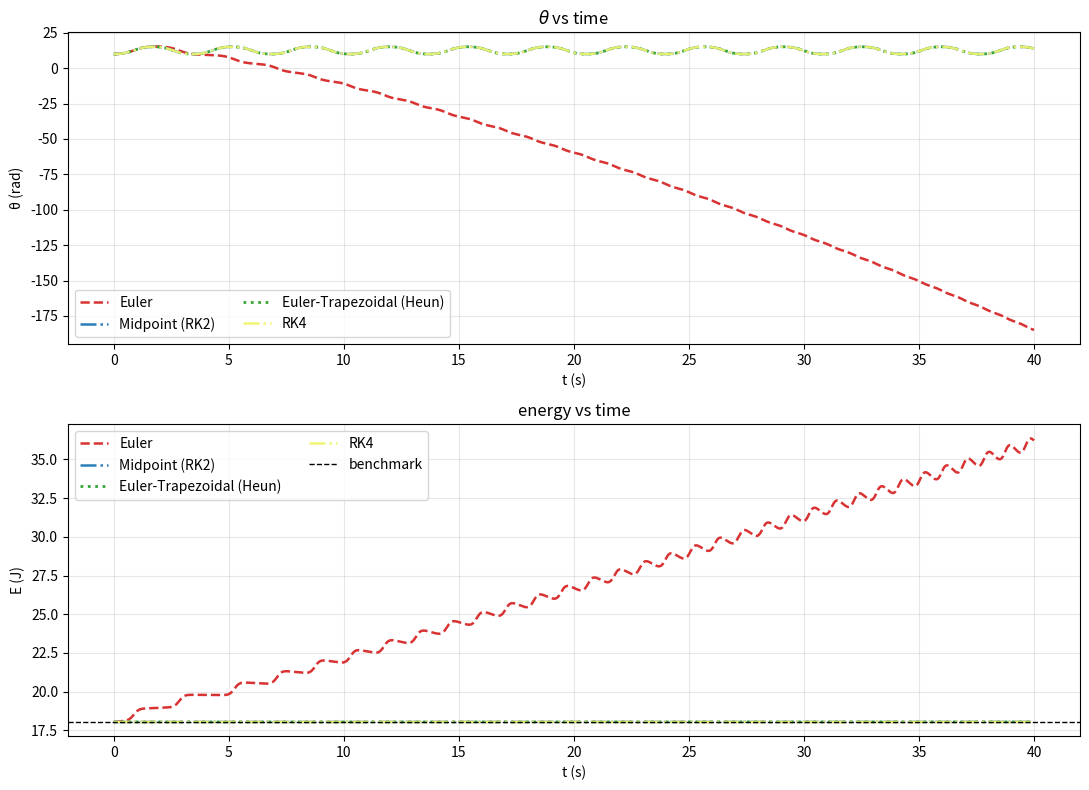

Write Python code to recreate this figure.
"""
使用欧拉法、Midpoint（RK2 中点）法、RK4、Euler-Trapezoidal（Heun）法 4种方法数值求解单摆，
并绘制角度与总能量随时间的变化曲线
"""
import math
import matplotlib.pyplot as plt

def pendulum_rhs(t, y, g=9.81, L=1.0):
    """
    单摆微分方程
    y = [theta, omega]
    theta' = omega
    omega' = -(g/L) * sin(theta)
    """
    theta, omega = y
    return [omega, -(g / L) * math.sin(theta)]

def step_euler(t, y, h, rhs, *rhs_args):
    """显式欧拉法（一步）"""
    k1 = rhs(t, y, *rhs_args)
    return [y[0] + h * k1[0], y[1] + h * k1[1]]

def step_midpoint(t, y, h, rhs, *rhs_args):
    """中点法（RK2 Midpoint）"""
    k1 = rhs(t, y, *rhs_args)
    y_mid = [y[0] + 0.5 * h * k1[0], y[1] + 0.5 * h * k1[1]]
    k2 = rhs(t + 0.5 * h, y_mid, *rhs_args)
    return [y[0] + h * k2[0], y[1] + h * k2[1]]

def step_heun(t, y, h, rhs, *rhs_args):
    """
    Euler-Trapezoidal (predict and correct once), 
    so just Improved Euler
    """
    k1 = rhs(t, y, *rhs_args)
    y_euler = [y[0] + h * k1[0], y[1] + h * k1[1]]
    k2 = rhs(t + h, y_euler, *rhs_args)
    return [
        y[0] + 0.5 * h * (k1[0] + k2[0]),
        y[1] + 0.5 * h * (k1[1] + k2[1]),
    ]

def step_rk4(t, y, h, rhs, *rhs_args):
    """四阶 Runge-Kutta（RK4）"""
    k1 = rhs(t, y, *rhs_args)
    y2 = [y[0] + 0.5 * h * k1[0], y[1] + 0.5 * h * k1[1]]
    k2 = rhs(t + 0.5 * h, y2, *rhs_args)
    y3 = [y[0] + 0.5 * h * k2[0], y[1] + 0.5 * h * k2[1]]
    k3 = rhs(t + 0.5 * h, y3, *rhs_args)
    y4 = [y[0] + h * k3[0], y[1] + h * k3[1]]
    k4 = rhs(t + h, y4, *rhs_args)
    return [
        y[0] + (h / 6.0) * (k1[0] + 2.0 * k2[0] + 2.0 * k3[0] + k4[0]),
        y[1] + (h / 6.0) * (k1[1] + 2.0 * k2[1] + 2.0 * k3[1] + k4[1]),
    ]

def integrate(y0, t0, t_end, step, rhs, stepper, *rhs_args):
    """
    通用积分器：返回时间列表、解轨迹列表
    """
    if step <= 0:
        raise ValueError("步长 step 必须为正数")
    n_steps = int(math.ceil((t_end - t0) / step))
    ts = [t0 + i * step for i in range(n_steps + 1)]
    ys = [list(y0)]
    t = t0
    y = list(y0)
    for _ in range(n_steps):
        y = stepper(t, y, step, rhs, *rhs_args)
        ys.append(y)
        t += step
    return ts, ys

def total_energy(theta, omega, m=1.0, g=9.81, L=1.0):
    """
    单摆总能量：E = m g L (1 - cos(theta)) + 0.5 m (L omega)^2
    """
    V = m * g * L * (1.0 - math.cos(theta))
    T = 0.5 * m * (L * omega) ** 2
    return T + V

def main(theta0 = 5.0, omega0 = 0.0,  t0 = 0.0, t_end = 20.0, step = 0.01, filepath=None):
    # 物理参数
    g = 9.81                # 重力加速度
    L = 1.0                 # 摆长
    m = 1.0                # 质量 
    theta0 = theta0        # 初始角度（弧度）
    omega0 = omega0        # 初始角速度
    y0 = [theta0, omega0]

    t0 = t0
    t_end = t_end
    step = step           # 步长

    methods = {
        "Euler": step_euler,
        "Midpoint (RK2)": step_midpoint,
        "Euler-Trapezoidal (Heun)": step_heun,
        "RK4": step_rk4,
    }

    styles = {
        "Euler": {"color": "#d62728", "linestyle": "--", "linewidth": 1.8, "alpha": 0.95, "markevery": 250},
        "Midpoint (RK2)": {"color": "#1f77b4", "linestyle": "-.", "linewidth": 1.8, "alpha": 0.95, "markevery": 260},
        "Euler-Trapezoidal (Heun)": {"color": "#2ca02c", "linestyle": ":", "linewidth": 2.0, "alpha": 0.95, "markevery": 270},
        "RK4": {"color": "#EFF46EE0", "linestyle": 'dashdot', "linewidth": 1.8, "alpha": 0.95, "markevery": 280},
    }

    results = {}

    # 积分
    for name, stepper in methods.items():
        ts, ys = integrate(y0, t0, t_end, step, pendulum_rhs, stepper, g, L)
        thetas = [state[0] for state in ys]
        omegas = [state[1] for state in ys]
        energies = [total_energy(th, om, m=m, g=g, L=L) for th, om in zip(thetas, omegas)]
        results[name] = {"t": ts, "theta": thetas, "omega": omegas, "E": energies}

    E0 = total_energy(theta0, omega0, m=m, g=g, L=L)
    plt.figure(figsize=(11, 8))
    # 子图1：角度-时间
    ax1 = plt.subplot(2, 1, 1)
    for name, res in results.items():
        ax1.plot(
            res["t"], res["theta"],
            label=name,
            **styles.get(name, {})
        )
    ax1.set_title(r"$\theta$ vs time")
    ax1.set_xlabel("t (s)")
    ax1.set_ylabel("θ (rad)")
    ax1.grid(True, alpha=0.3)
    ax1.legend(ncol=2)
    # 子图2：能量-时间
    ax2 = plt.subplot(2, 1, 2)
    for name, res in results.items():
        ax2.plot(
            res["t"], res["E"],
            label=name,
            **styles.get(name, {})
        )
    ax2.axhline(E0, color="k", linestyle="--", linewidth=1.0, label="benchmark")
    ax2.set_title("energy vs time")
    ax2.set_xlabel("t (s)")
    ax2.set_ylabel("E (J)")
    ax2.grid(True, alpha=0.3)
    ax2.legend(ncol=2)
    plt.tight_layout()
    if filepath is not None:
        plt.savefig(filepath, dpi=300)
    plt.show()

if __name__ == "__main__":
    # 可调参数
    main(theta0 = 10.0, omega0 = 0.0,  t0 = 0.0, t_end = 40.0, step = 0.01, filepath=None)
